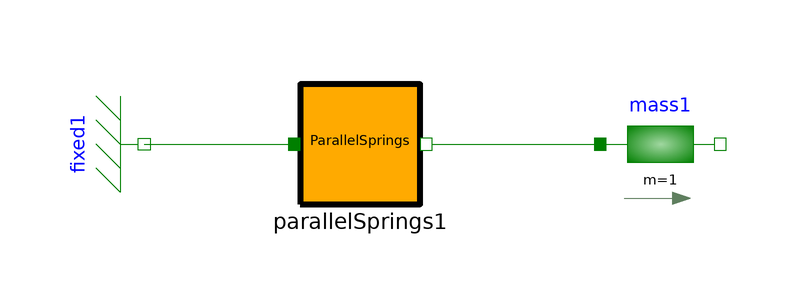

The component connection diagram of the Modelica model below, drawn from its own Placement and Line annotations.

model Tutorial4
    Modelica.Mechanics.Translational.Components.Fixed fixed1 annotation(
      Placement(visible = true, transformation(origin = {-36, 0}, extent = {{-10, -10}, {10, 10}}, rotation = -90)));
    Modelica.Mechanics.Translational.Components.Mass mass1(m = 1, s(fixed = false, start = 0), v(fixed = true, start = 0))  annotation(
      Placement(visible = true, transformation(origin = {50, 0}, extent = {{-10, -10}, {10, 10}}, rotation = 0)));
    ParallelSprings parallelSprings1(c1 = 1, c2 = 1, s_rel0_1 = 0, s_rel0_2 = 0, start1 = 0.1, start2 = 0.1)  annotation(
      Placement(visible = true, transformation(origin = {0, 0}, extent = {{-10, -10}, {10, 10}}, rotation = 0)));  equation
    connect(fixed1.flange, parallelSprings1.flange_a) annotation(
      Line(points = {{-36, 0}, {-12, 0}}, color = {0, 127, 0}));
    connect(parallelSprings1.flange_b, mass1.flange_a) annotation(
      Line(points = {{12, 0}, {40, 0}, {40, 0}, {40, 0}}, color = {0, 127, 0}));
    annotation(
      uses(Modelica(version = "3.2.2")));

  
end Tutorial4;